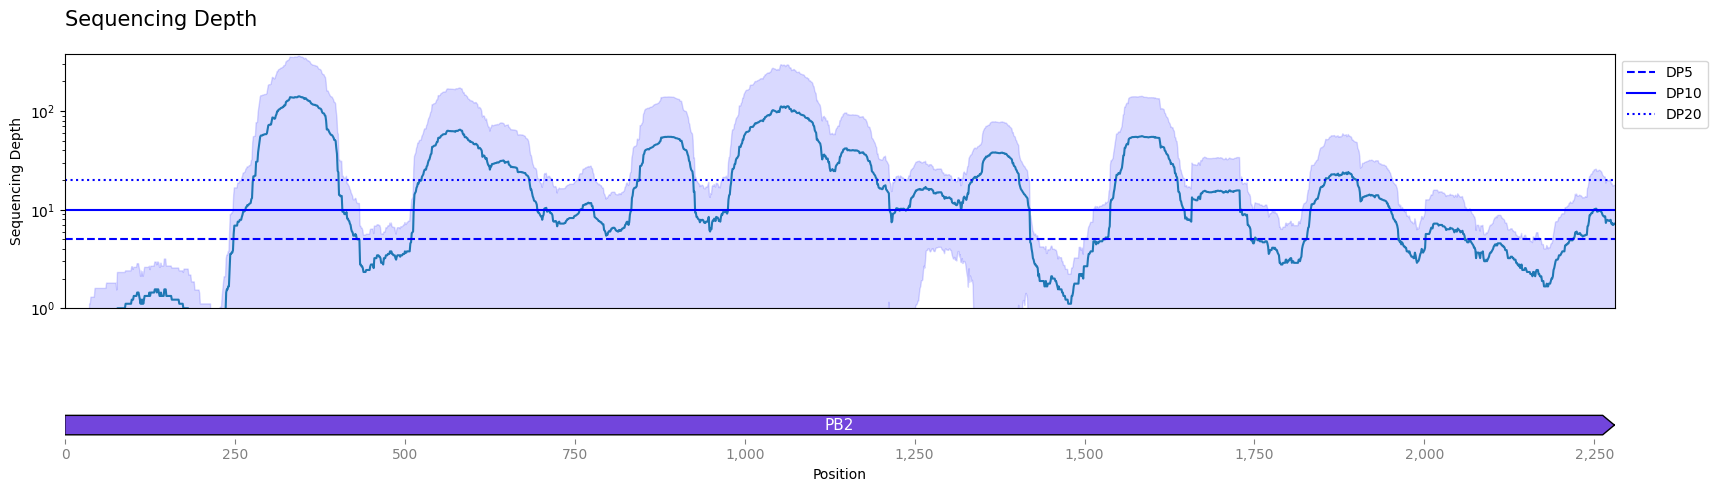

The file beside this chart, header and first rows:
idx, mean, ci_lower, ci_upper
1, 0.0, 0.0, 0.0
2, 0.0, 0.0, 0.0
3, 0.0, 0.0, 0.0
4, 0.0, 0.0, 0.0
5, 0.0, 0.0, 0.0
6, 0.0, 0.0, 0.0
7, 0.0, 0.0, 0.0
8, 0.0, 0.0, 0.0
9, 0.0, 0.0, 0.0
10, 0.0, 0.0, 0.0
11, 0.0, 0.0, 0.0
12, 0.0, 0.0, 0.0
13, 0.0, 0.0, 0.0
14, 0.0, 0.0, 0.0
15, 0.0, 0.0, 0.0
16, 0.0, 0.0, 0.0
17, 0.0, 0.0, 0.0
18, 0.0, 0.0, 0.0
19, 0.0, 0.0, 0.0
20, 0.0, 0.0, 0.0
21, 0.0, 0.0, 0.0
22, 0.0, 0.0, 0.0
23, 0.0, 0.0, 0.0
24, 0.0, 0.0, 0.0
25, 0.0, 0.0, 0.0
26, 0.0, 0.0, 0.0
27, 0.0, 0.0, 0.0
28, 0.0, 0.0, 0.0
29, 0.1111, -0.1067, 0.3289
30, 0.1111, -0.1067, 0.3289
31, 0.1111, -0.1067, 0.3289
32, 0.1111, -0.1067, 0.3289
33, 0.1111, -0.1067, 0.3289
34, 0.1111, -0.1067, 0.3289
35, 0.1111, -0.1067, 0.3289
36, 0.4444, -0.2179, 1.107
37, 0.4444, -0.2179, 1.107
38, 0.5556, -0.183, 1.294
39, 0.5556, -0.183, 1.294
40, 0.5556, -0.183, 1.294
41, 0.5556, -0.183, 1.294
42, 0.5556, -0.183, 1.294
43, 0.5556, -0.183, 1.294
44, 0.6667, -0.2573, 1.591
45, 0.6667, -0.2573, 1.591
46, 0.6667, -0.2573, 1.591
47, 0.6667, -0.2573, 1.591
48, 0.6667, -0.2573, 1.591
49, 0.6667, -0.2573, 1.591
50, 0.6667, -0.2573, 1.591
51, 0.6667, -0.2573, 1.591
52, 0.6667, -0.2573, 1.591
53, 0.6667, -0.2573, 1.591
54, 0.6667, -0.2573, 1.591
55, 0.6667, -0.2573, 1.591
56, 0.6667, -0.2573, 1.591
57, 0.6667, -0.2573, 1.591
58, 0.6667, -0.2573, 1.591
59, 0.6667, -0.2573, 1.591
60, 0.6667, -0.2573, 1.591
... 2,261 more rows
